Photos from the image-classification dataset "data" in the GitHub repository uwenayoallain/alu-mlp-summative. Its 5 classes are: cercospora leaf spot, healthy, leaf miner, phoma leaf disease, coffee leaf rust.

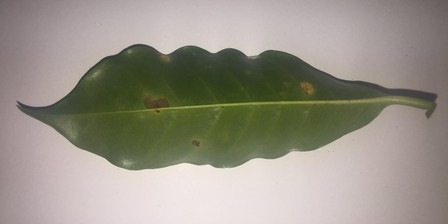
Label: leaf miner

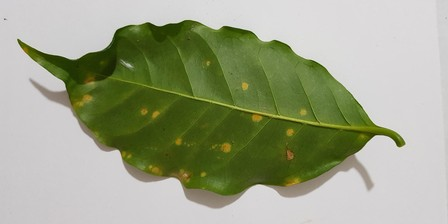
Label: coffee leaf rust

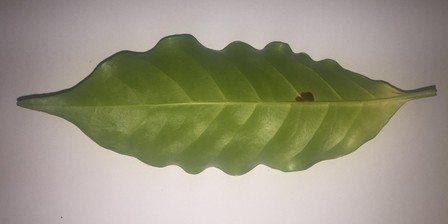
Label: leaf miner

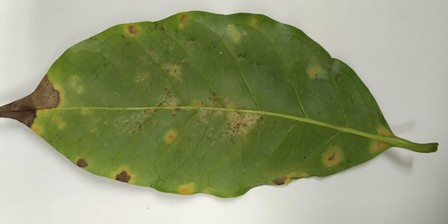
Label: coffee leaf rust

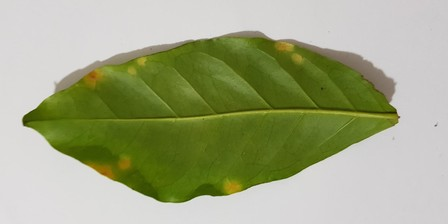
Label: coffee leaf rust

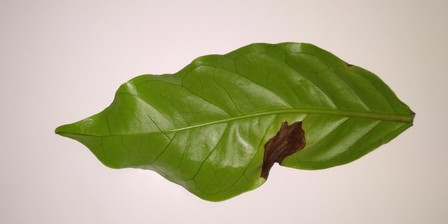
Label: phoma leaf disease
